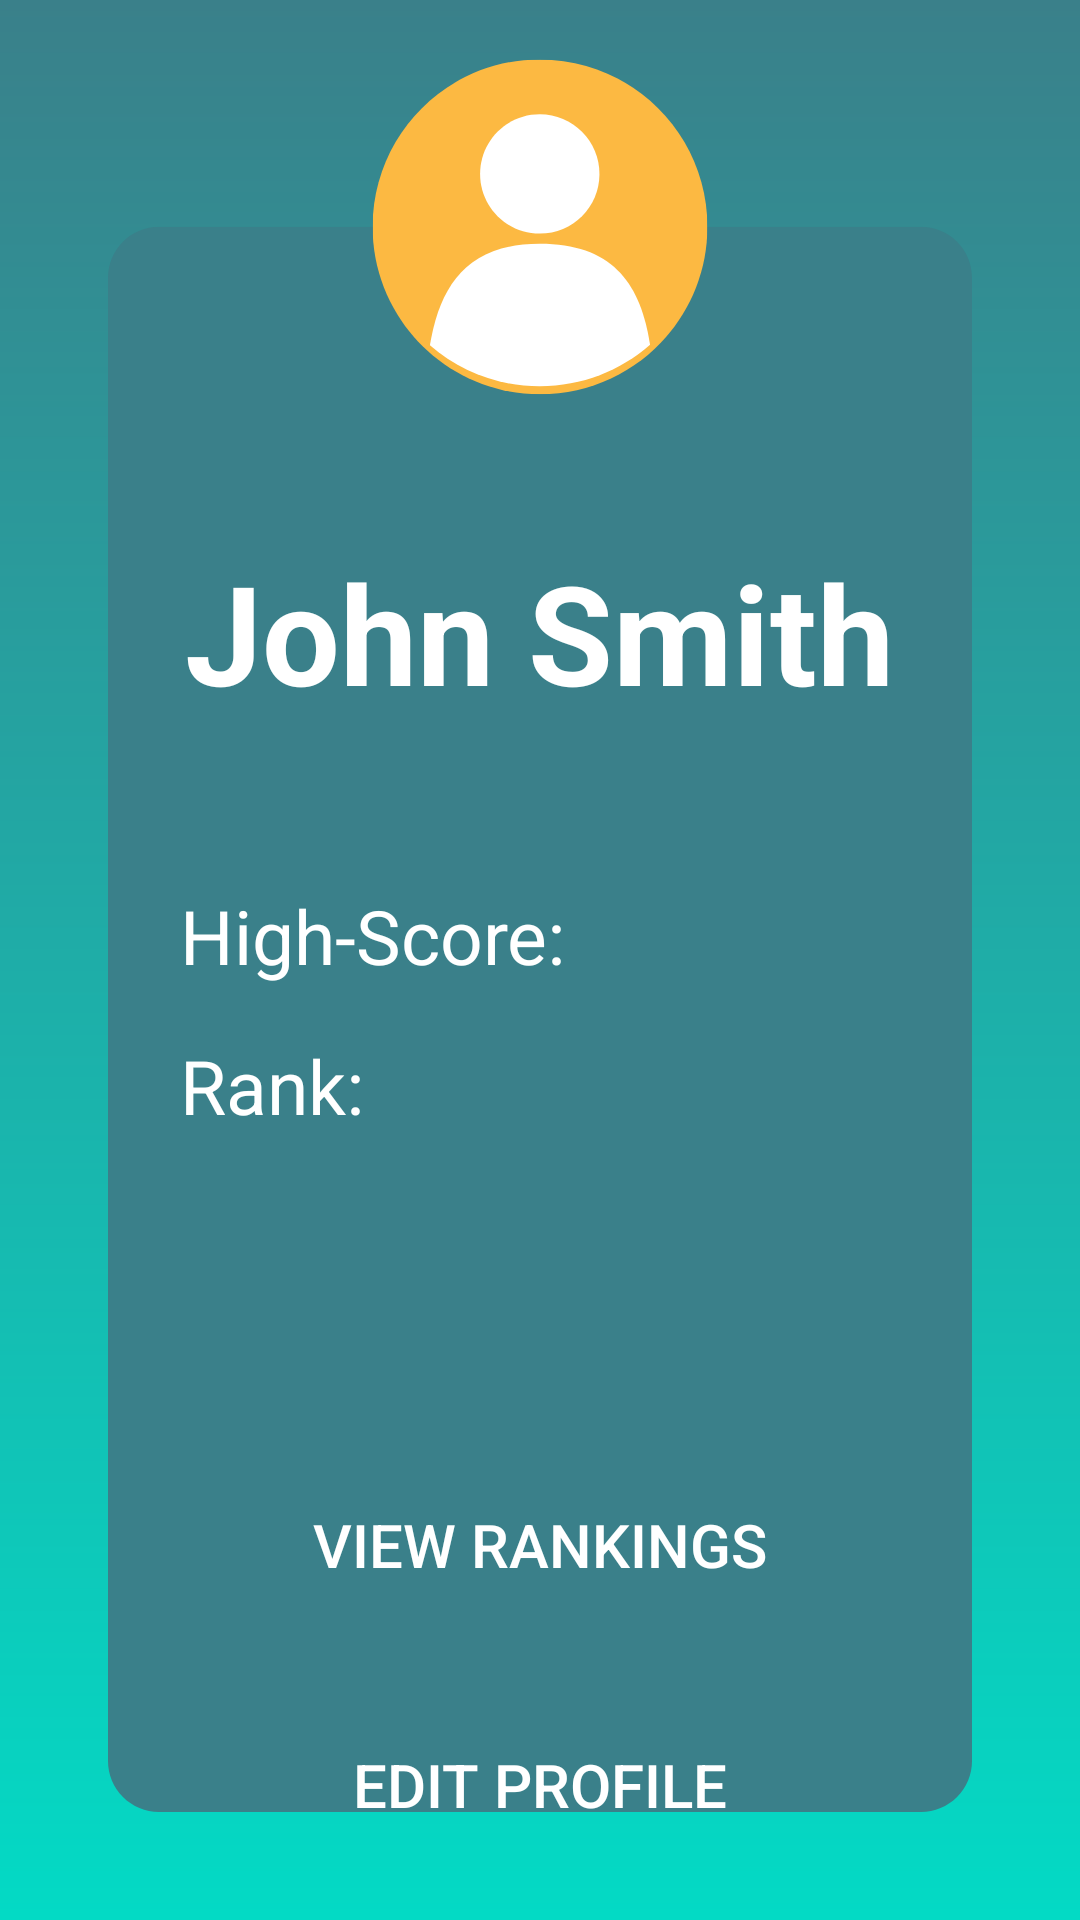

Android layout source for this screen:
<!-- AndroidManifest.xml: application theme Theme.SnakeRancher -->
<!-- res/layout/activity_profile.xml -->
<?xml version="1.0" encoding="utf-8"?>
<RelativeLayout xmlns:android="http://schemas.android.com/apk/res/android"
    android:layout_width="match_parent"
    android:layout_height="match_parent"
    android:background="@drawable/gradient_background">

    
    <LinearLayout
        android:id="@+id/back_container"
        android:layout_width="wrap_content"
        android:layout_height="wrap_content"
        android:orientation="horizontal"
        android:layout_margin="20dp"
        android:gravity="center_vertical">

        <ImageView
            android:id="@+id/image_back"
            android:layout_width="50dp"
            android:layout_height="50dp"
            android:contentDescription="Back"
            android:src="@drawable/back_button_white" />
    </LinearLayout>











    <ImageView
        android:layout_width="match_parent"
        android:layout_height="match_parent"
        android:src="@drawable/pp_sub_bg" />

    <ImageView
        android:id="@+id/profile_icon"
        android:layout_width="match_parent"
        android:layout_height="match_parent"
        android:src="@drawable/profile_icon" />


    <TextView
        android:id="@+id/textview_score"
        android:layout_width="300dp"
        android:layout_height="50dp"
        android:text="High-Score: "
        android:textColor="@color/white"
        android:layout_alignParentStart="true"
        android:textSize="25sp"
        android:layout_marginTop="295dp"
        android:layout_marginStart="60dp"/>



    <TextView
        android:id="@+id/textView_leaderboardrank"
        android:layout_width="300dp"
        android:layout_height="50dp"
        android:text="Rank: "
        android:textColor="@color/white"
        android:layout_alignParentStart="true"
        android:textSize="25sp"
        android:layout_below="@id/textview_score"
        android:layout_marginStart="60dp"/>


    <TextView
        android:id="@+id/textview_username"
        android:layout_width="wrap_content"
        android:layout_height="55dp"
        android:text="John Smith"
        android:textColor="@color/white"
        android:textSize="46sp"
        android:textStyle="bold"
        android:layout_centerHorizontal="true"
        android:layout_marginTop="180dp"/>

    <Button
        android:id="@+id/button_ranking"
        android:layout_width="200dp"
        android:layout_height="70dp"
        android:backgroundTint="@color/black"
        android:layout_centerHorizontal="true"
        android:layout_marginTop="480dp"
        android:text="VIEW RANKINGS"
        android:textColor="@color/white"
        android:background="@drawable/button_bg"
        android:textSize="20sp"/>

    <Button
        android:id="@+id/button_edit"
        android:layout_width="200dp"
        android:layout_height="70dp"
        android:backgroundTint="@color/forest_green"
        android:layout_centerHorizontal="true"
        android:layout_marginTop="10dp"
        android:layout_below="@id/button_ranking"
        android:text="Edit Profile"
        android:background="@drawable/button_bg"
        android:textColor="@color/white"
        android:textSize="20sp"/>



</RelativeLayout>
<!-- resources referenced by this layout -->
<resources>
  <color name="black">#FF000000</color>
  <color name="forest_green">#008000</color>
  <color name="white">#FFFFFFFF</color>
  <!-- drawable gradient_background (drawable) -->
  <?xml version="1.0" encoding="utf-8"?>
  <shape xmlns:android="http://schemas.android.com/apk/res/android">
      <gradient
          android:angle="90"
          android:startColor="#FF03DAC5"
          android:endColor="#3A808A"
          android:type="linear" />
  </shape>
  <!-- drawable pp_bg: png bitmap (drawable, 14175 bytes) -->
  <!-- drawable pp_draft: png bitmap (drawable, 102446 bytes) -->
  <!-- drawable pp_sub_bg: png bitmap (drawable, 22015 bytes) -->
  <!-- drawable profile_icon: png bitmap (drawable, 21035 bytes) -->
  <style name="Theme.SnakeRancher" parent="android:Theme.Material.Light.NoActionBar" />
</resources>
